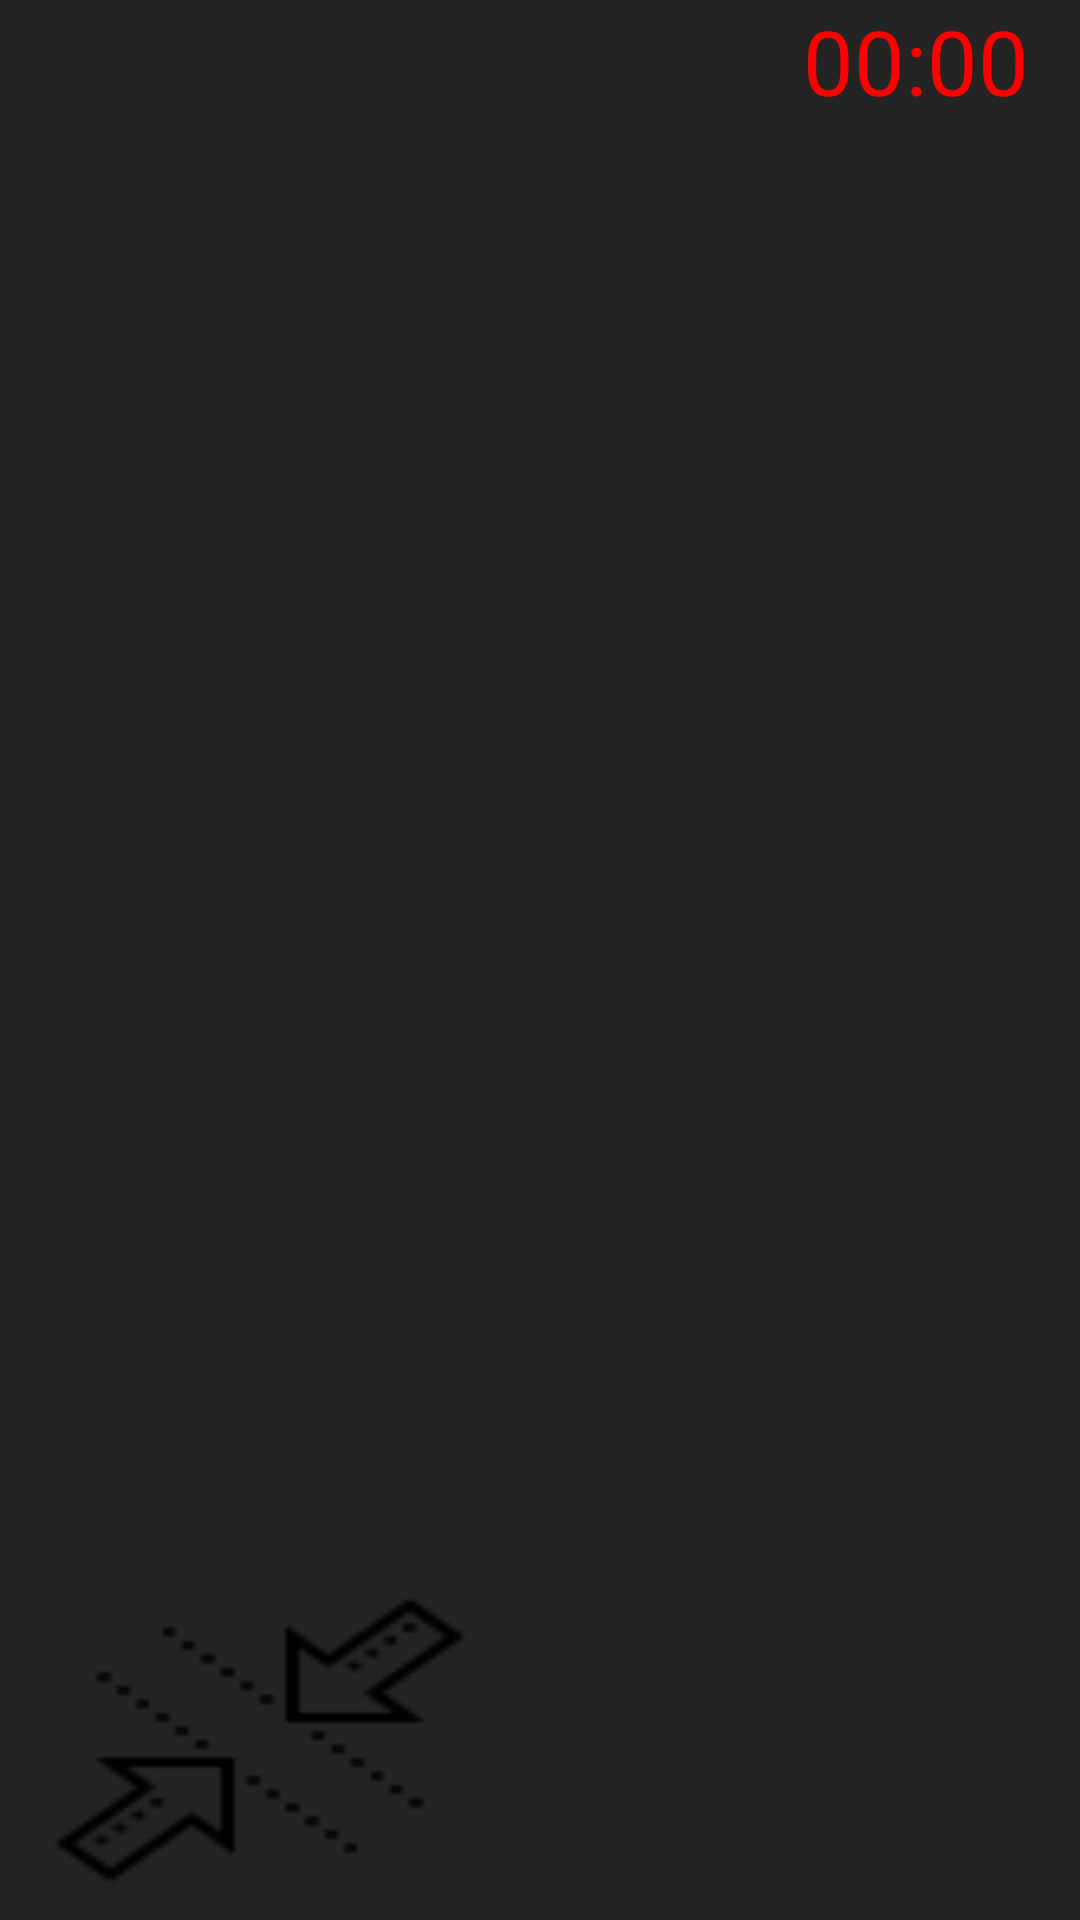

Layout XML and referenced resources for this Android screen:
<!-- AndroidManifest.xml: application theme Theme.AppCompat.Light.NoActionBar -->
<!-- res/layout/activity_driving.xml -->
<?xml version="1.0" encoding="utf-8"?>
<RelativeLayout    xmlns:android="http://schemas.android.com/apk/res/android"
    xmlns:app="http://schemas.android.com/apk/res-auto"
    xmlns:tools="http://schemas.android.com/tools"
    android:layout_width="match_parent"
    android:layout_height="match_parent"
    android:background="#242424"
    tools:context=".DrivingActivity">
    `
    <TextureView
        android:id="@+id/textureView"
        android:layout_width="match_parent"
        android:layout_height="match_parent"
        android:layout_alignParentTop="true" />/>

    <LinearLayout
        android:layout_width="match_parent"
        android:layout_height="120dp"
        android:orientation="horizontal"
        android:layout_alignParentBottom="true">

        <ImageButton
            android:id="@+id/btnMinimize"
            android:layout_width="wrap_content"
            android:layout_height="match_parent"
            android:layout_weight="1"
            android:background="@drawable/minimize_button"
            android:visibility="visible" />

        <ImageButton
            android:id="@+id/btnStop"
            android:layout_width="wrap_content"
            android:layout_height="match_parent"
            android:layout_weight="1"
            android:background="@drawable/stop_button" />

        <ImageButton
            android:id="@+id/btnPicture"
            android:layout_width="wrap_content"
            android:layout_height="match_parent"
            android:layout_weight="1"
            android:background="@drawable/picture_button" />

    </LinearLayout>

    <Chronometer
        android:id="@+id/chronometer"
        android:layout_width="wrap_content"
        android:layout_height="wrap_content"
        android:layout_alignParentTop="true"
        android:layout_alignParentRight="true"
        android:layout_marginTop="0dp"
        android:layout_marginRight="17dp"
        android:textColor="@color/red"
        android:textSize="30dp" />
</RelativeLayout>
<!-- resources referenced by this layout -->
<resources>
  <color name="red">#FF0000</color>
  <!-- drawable minimize_button (drawable) -->
  <?xml version="1.0" encoding="utf-8"?>
  <selector xmlns:android="http://schemas.android.com/apk/res/android">
      <item
          android:state_pressed="true"
          android:drawable="@drawable/minimize_icon_2"/>
      <item
          android:drawable="@drawable/minimize_icon"/>
  </selector>
  <!-- drawable picture_button (drawable) -->
  <?xml version="1.0" encoding="utf-8"?>
  <selector xmlns:android="http://schemas.android.com/apk/res/android">
  <item
      android:state_pressed="false"
      android:drawable="@drawable/picture_icon"/>
      <item
          android:state_pressed="true"
          android:drawable="@drawable/picture_icon_2"/>
  </selector>
  <!-- drawable stop_button (drawable) -->
  <?xml version="1.0" encoding="utf-8"?>
  <selector xmlns:android="http://schemas.android.com/apk/res/android">
      <item
          android:state_pressed="true"
          android:drawable="@drawable/stop_icon_2"/>
      <item
          android:drawable="@drawable/stop_icon"/>
  </selector>
  <!-- drawable minimize_icon_2: png bitmap (drawable, 1122 bytes) -->
  <!-- drawable minimize_icon: png bitmap (drawable, 856 bytes) -->
  <!-- drawable picture_icon (mipmap-anydpi-v26) -->
  <?xml version="1.0" encoding="utf-8"?>
  <adaptive-icon xmlns:android="http://schemas.android.com/apk/res/android">
      <background android:drawable="@drawable/picture_icon2_background"/>
      <foreground android:drawable="@mipmap/picture_icon"/>
  </adaptive-icon>
  <!-- drawable picture_icon_2: png bitmap (drawable, 1381 bytes) -->
  <!-- drawable stop_icon_2: png bitmap (drawable, 208 bytes) -->
</resources>
